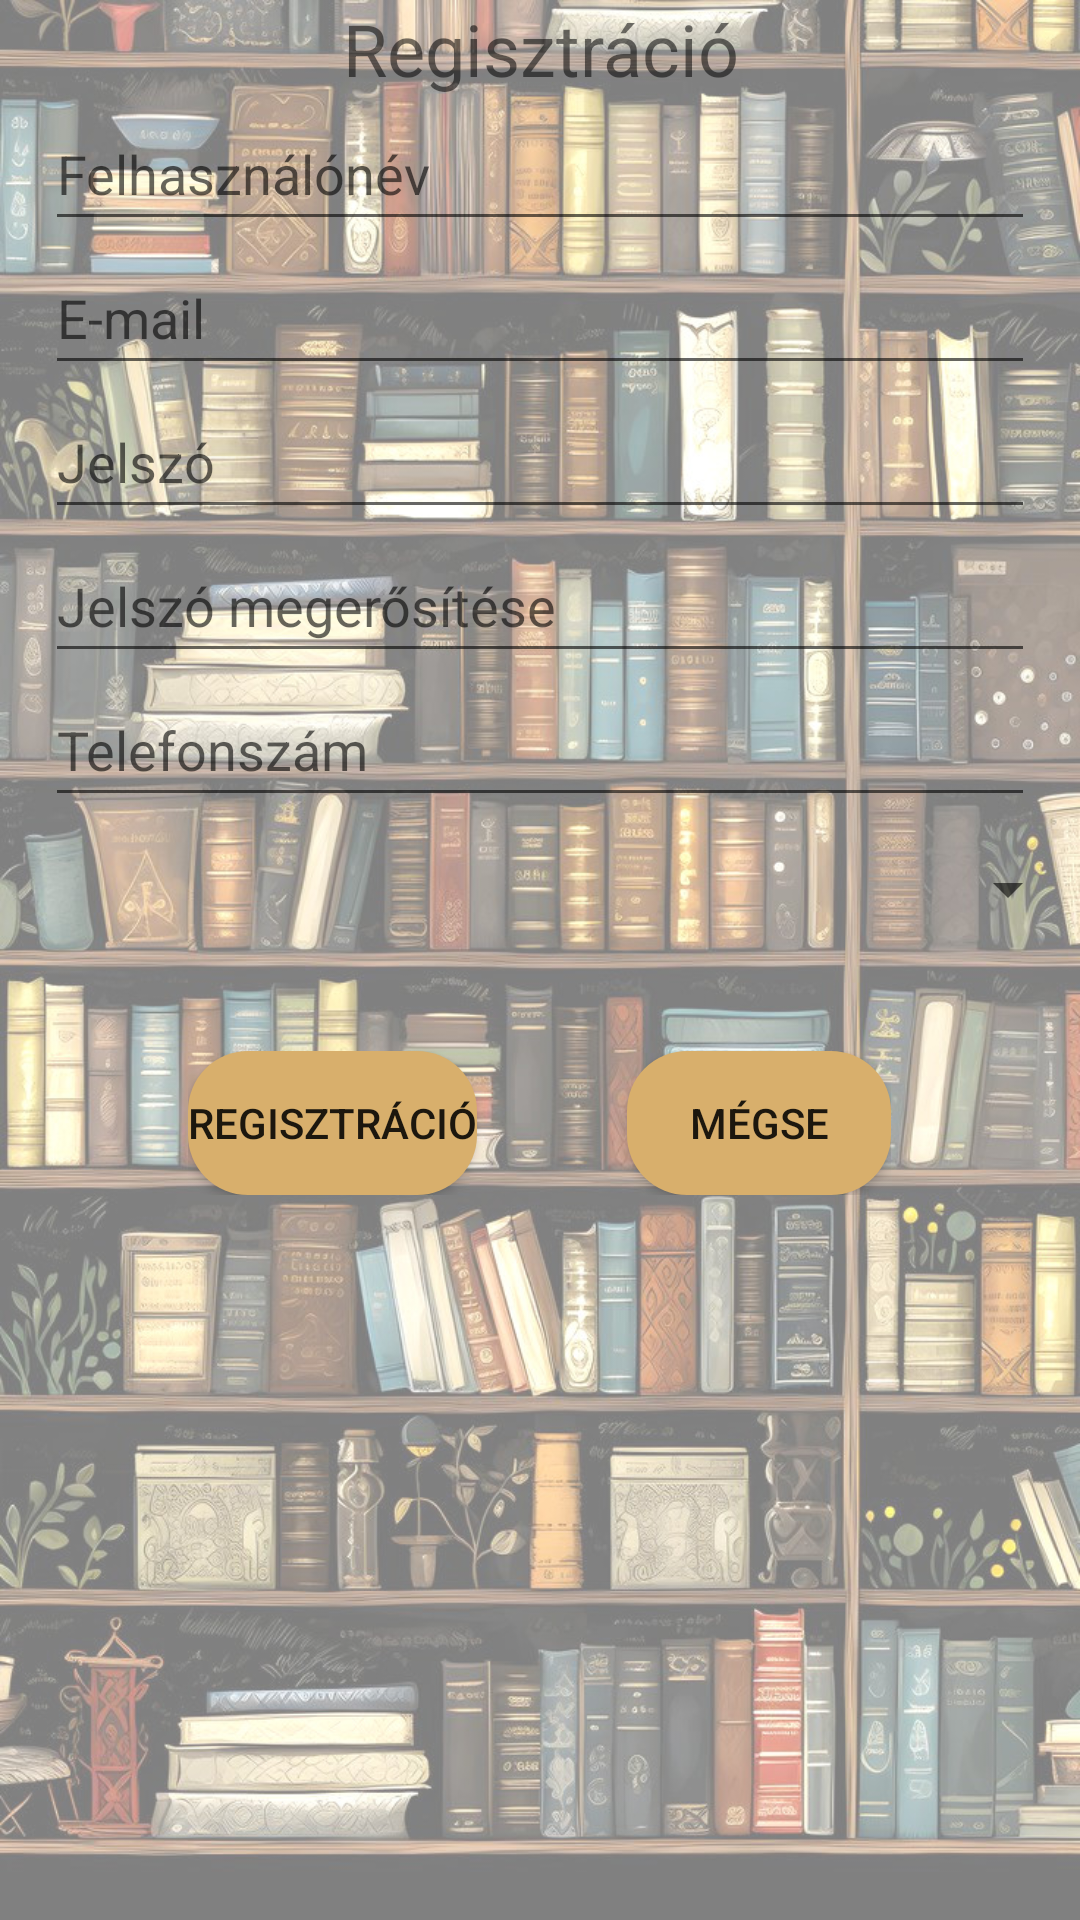

Reconstruct the res/layout file that produces this screen, plus the resources it refers to.
<!-- AndroidManifest.xml: application theme Theme.Konyvwebshop -->
<!-- res/layout/activity_regiszt.xml -->
<?xml version="1.0" encoding="utf-8"?>
<RelativeLayout
    xmlns:android="http://schemas.android.com/apk/res/android"
    xmlns:tools="http://schemas.android.com/tools"
    android:layout_width="match_parent"
    android:layout_height="match_parent"
    android:background="@drawable/hatter2"
    tools:context=".RegisztActivity">

    <TextView
        android:id="@+id/regiszttextview"
        android:layout_width="match_parent"
        android:layout_height="wrap_content"
        android:layout_marginTop="@dimen/default_margin"
        android:text="@string/regiszt"
        android:textSize="24sp"
        android:layout_alignParentStart="true"
        android:layout_alignParentEnd="true"
        android:textAlignment="center"/>

    <EditText
        android:id="@+id/usernameedittext"
        android:layout_width="match_parent"
        android:layout_height="48dp"
        android:layout_marginTop="@dimen/default_margin"
        android:layout_marginLeft="15dp"
        android:layout_marginRight="15dp"
        android:ems="10"
        android:hint="@string/felhasznev"
        android:inputType="textPersonName"
        android:layout_alignParentStart="true"
        android:layout_alignParentEnd="true"
        android:layout_below="@id/regiszttextview"/>

    <EditText
        android:id="@+id/useremailedittext"
        android:layout_width="match_parent"
        android:layout_height="48dp"
        android:layout_below="@id/usernameedittext"
        android:layout_alignParentStart="true"
        android:layout_alignParentEnd="true"
        android:layout_marginTop="@dimen/default_margin"
        android:layout_marginLeft="15dp"
        android:layout_marginRight="15dp"
        android:ems="10"
        android:hint="@string/e_mail"
        android:inputType="textEmailAddress"/>

    <EditText
        android:id="@+id/passwedittext"
        android:layout_width="match_parent"
        android:layout_height="48dp"
        android:layout_marginTop="@dimen/default_margin"
        android:layout_marginLeft="15dp"
        android:layout_marginRight="15dp"
        android:ems="10"
        android:hint="@string/jelszo"
        android:inputType="textPassword"
        android:layout_alignParentStart="true"
        android:layout_alignParentEnd="true"
        android:layout_below="@id/useremailedittext"/>


    <EditText
        android:id="@+id/passwagain"
        android:layout_width="match_parent"
        android:layout_height="48dp"
        android:layout_marginTop="@dimen/default_margin"
        android:layout_marginLeft="15dp"
        android:layout_marginRight="15dp"
        android:ems="10"
        android:hint="@string/jelszagain"
        android:inputType="textPassword"
        android:layout_alignParentStart="true"
        android:layout_alignParentEnd="true"
        android:layout_below="@id/passwedittext"/>

    <EditText
        android:id="@+id/phoneedittext"
        android:layout_width="match_parent"
        android:layout_height="48dp"
        android:layout_marginTop="@dimen/default_margin"
        android:layout_marginLeft="15dp"
        android:layout_marginRight="15dp"
        android:ems="10"
        android:hint="@string/telefonsz"
        android:inputType="phone"
        android:layout_alignParentStart="true"
        android:layout_alignParentEnd="true"
        android:layout_below="@id/passwagain"/>

    <Spinner
        android:id="@+id/phonespinner"
        android:layout_width="match_parent"
        android:layout_height="48dp"
        android:layout_marginTop="@dimen/default_margin"
        android:layout_marginLeft="@dimen/default_margin"
        android:layout_marginRight="@dimen/default_margin"
        android:layout_alignParentStart="true"
        android:layout_alignParentEnd="true"
        android:layout_below="@id/phoneedittext"
        />


    <LinearLayout
        android:layout_width="wrap_content"
        android:layout_height="wrap_content"
        android:orientation="horizontal"
        android:layout_below="@id/phonespinner"
        android:layout_marginTop="30dp"
        android:layout_centerHorizontal="true">

        <Button
            android:layout_width="wrap_content"
            android:layout_height="wrap_content"
            android:background="@drawable/btn"
            android:text="@string/regiszt"
            android:onClick="regiszt"
            />


        <Button
            android:layout_width="wrap_content"
            android:layout_height="wrap_content"
            android:background="@drawable/btn"
            android:layout_marginStart="50dp"
            android:text="@string/megse"
            android:onClick="megse"
            />

    </LinearLayout>


</RelativeLayout>
<!-- resources referenced by this layout -->
<resources>
  <!-- drawable btn (drawable) -->
  <?xml version="1.0" encoding="utf-8"?>
  <shape android:shape="rectangle"
      xmlns:android="http://schemas.android.com/apk/res/android">
  
      <solid android:color="#d8af6c"/>
      <corners android:radius="20dp"/>
  </shape>
  <!-- drawable hatter2: jpg bitmap (drawable, 290946 bytes) -->
  <string name="e_mail">E-mail</string>
  <string name="felhasznev">Felhasználónév</string>
  <string name="jelszagain">Jelszó megerősítése</string>
  <string name="jelszo">Jelszó</string>
  <string name="megse">Mégse</string>
  <string name="regiszt">Regisztráció</string>
  <string name="telefonsz">Telefonszám</string>
  <style name="Theme.Konyvwebshop" parent="Theme.MaterialComponents.DayNight.DarkActionBar">
          
          <item name="colorPrimary">@color/black</item>
          <item name="colorPrimaryVariant">@color/black</item>
          <item name="colorOnPrimary">@color/white</item>
          
          <item name="colorSecondary">@color/white</item>
          <item name="colorSecondaryVariant">@color/white</item>
          <item name="colorOnSecondary">@color/black</item>
          
          <item name="android:statusBarColor" tools:targetApi="l">?attr/colorPrimaryVariant</item>
          
      </style>
  <color name="black">#FF000000</color>
  <color name="white">#FFFFFFFF</color>
</resources>
